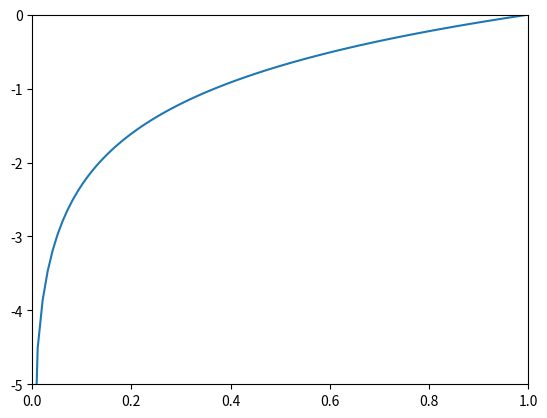

Write the Python code that produced this figure. (Note: this script raises an exception after producing the figure.)
# Import
import numpy as np
import matplotlib.pylab as plt


# 4.2.1 Sum of Squared error

y = [0.1, 0.05, 0.6, 0.0, 0.05, 0.1, 0.0, 0.1, 0.0, 0.0]
t = [0, 0, 1, 0, 0, 0, 0, 0, 0, 0]
t_dummy = [0, 1, 0, 0, 0, 0, 0, 0, 0, 0]

def sum_squared_error(y, t):
    return 0.5 * np.sum((y-t)**2)

print("Correct: ", sum_squared_error(np.array(y),np.array(t)))
print("Error  : " , sum_squared_error(np.array(y), np.array(t_dummy)))

print(-np.log(0.6))

x = np.arange(0.001, 1, 0.01)
plt.plot(x, np.log(x))
plt.xlim(0,1)
plt.ylim(-5 ,0)

plt.show()

def cross_entropy_error(y, t):
    delta = 1e-7
    return -np.sum(t * np.log(y + delta))

cross_entropy_error(np.array(y), np.array(t))

## 4.2.3 Mini Batch Learning

import sys, os
sys.path.append(os.pardir)
from dataset.mnist import load_mnist

(x_train, t_train), (x_test, t_test) = \
    load_mnist(normalize=True, one_hot_label=True)

print(x_train.shape)
print(t_train.shape)

## 4.2.4 Batch   cross entropy error

### for One-shot test result
def cross_entropy_error(y, t):
    if y.ndim ==1 :
        t = t.reshape(1, t.size)
        y = y.reshape(1, y.size)
        
    batch_size = y.shape[0]
    return -np.sum(t * np.log(y + 1e-7)) / batch_size

### for label data
def cross_entropy_error2(y, t):
    if y.ndim ==1 :
        t = t.reshape(1, t.size)
        y = y.reshape(1, y.size)
        
    batch_size = y.shape[0]
    return -np.sum(t * np.log(y[np.arange(batch_size), t] + 1e-7) / batch_size)

#事前確認
test = np.array([[1,2,3,4,5],[2,3,4,5,6]])
test2 = np.array([4,1])
print(test)
print("test dim = ",test.ndim)
print("test size= ",test.size)
batch = np.arange(test.shape[0]) #2行5列の　2行を0,1に分解　　[0 1]
test[batch, test2] #[0 1], [4, 1] 0行4列=5, 1行1列=3

##
train_size = x_train.shape[0] #60000
batch_size = 10
batch_mask = np.random.choice(train_size, batch_size)

x_batch = x_train[batch_mask]
t_batch = t_train[batch_mask]


# 中心差分
def numerical_diff(f, x):
    h = 1e-4 # 0.0001
    return (f(x+h) - f(x-h)) / (2*h)

def function_1(x):
    return 0.01*x**2 + 0.1*x

def tangent_line(f, x):
    slope = numerical_diff(f, x)
    intercept = f(x) - slope * x
    return lambda t: slope * t + intercept

import numpy as np
import matplotlib.pylab as plt

x = np.arange(0.0, 20.0, 0.1) # 0から20まで、0.1刻みのx配列
y = function_1(x)
plt.xlabel("x")
plt.ylabel("f(x)")
plt.plot(x, y)

# x = 5 の接線
x_point = 5
tangent = tangent_line(function_1, x_point)
y_tangent = tangent(x)
plt.plot(x, y_tangent)

# x = 5 と function_1 の交わる点
plt.plot([x_point, x_point], [-1, function_1(5)], linestyle="--", color="gray")
plt.plot([0, x_point], [function_1(5), function_1(5)], linestyle="--", color="gray")
plt.xlim(0, 20)
plt.ylim(-1 , 6)

plt.show()


def function_2(x):
    return x[0]**2 + x[1]**2


# データ生成
x0 = np.linspace(-5, 5, 100)  # x0の範囲と分割数
x1 = np.linspace(-5, 5, 100)  # x1の範囲と分割数
x0, x1 = np.meshgrid(x0, x1)
y = function_2([x0, x1])

# 3Dプロット
fig = plt.figure()
ax = fig.add_subplot(111, projection='3d')
ax.plot_surface(x0, x1, y, cmap='viridis')

# グラフにラベルを追加
ax.set_xlabel('X0')
ax.set_ylabel('X1')
ax.set_zlabel('function_2(X0, X1)')

# グラフを表示
plt.show()



import numpy as np
import matplotlib.pyplot as plt
from mpl_toolkits.mplot3d import Axes3D

# 関数定義
def f(x):
    return x[0]**2 + x[1]**2

# データ生成
x0 = np.linspace(-5, 5, 100)  # x0の範囲と分割数
x1 = np.linspace(-5, 5, 100)  # x1の範囲と分割数
x0, x1 = np.meshgrid(x0, x1)
y = f([x0, x1])

# 3Dプロット
fig = plt.figure()
ax = fig.add_subplot(111, projection='3d')
ax.plot_surface(x0, x1, y, cmap='viridis')

# グラフにラベルを追加
ax.set_xlabel('X0')
ax.set_ylabel('X1')
ax.set_zlabel('f(X0, X1)')

# グラフに点を追加
x0_point = 3
x1_point = 4
y_point = f([x0_point, x1_point])
ax.scatter(x0_point, x1_point, y_point, color='red', s=100, label='Point (3, 4)')
ax.quiver(x0_point, x1_point, y_point, df_dx0, df_dx1, 0.1, color='blue', label='Gradient')

# 偏微分の計算
df_dx0 = 2 * x0_point
df_dx1 = 2 * x1_point

# 偏微分の結果を表示
print("df/dx0 at (3, 4):", df_dx0)
print("df/dx1 at (3, 4):", df_dx1)

# グラフを表示
plt.show()

def numerical_gradient(f, x):
    h = 1e-4 # 0.0001
    grad = np.zeros_like(x) 
    
    for idx in range(x.size):
        tmp_val = x[idx]
        
        # f(x + h)の計算
        x[idx] = tmp_val + h
        fxh1 = f(x)
        
        # f(x-h)の計算
        x[idx] = tmp_val - h
        fxh2 = f(x)

        grad[idx] = (fxh1 - fxh2) / (2*h)
        x[idx] = tmp_val # 値を元に戻す

    return grad

 
numerical_gradient(function_2, np.array([3.0, 4.0]))                

def _numerical_gradient_no_batch(f, x):
    h = 1e-4  # 0.0001
    grad = np.zeros_like(x)
    
    for idx in range(x.size):
        tmp_val = x[idx]
        x[idx] = float(tmp_val) + h
        fxh1 = f(x)  # f(x+h)
        
        x[idx] = tmp_val - h 
        fxh2 = f(x)  # f(x-h)
        grad[idx] = (fxh1 - fxh2) / (2*h)
        
        x[idx] = tmp_val  # 値を元に戻す
        
    return grad


def numerical_gradient(f, X):
    if X.ndim == 1:
        return _numerical_gradient_no_batch(f, X)
    else:
        grad = np.zeros_like(X)
        print('grad shape= ', grad.shape)
        
        for idx, x in enumerate(X):
            grad[idx] = _numerical_gradient_no_batch(f, x)
        
        return grad

x0 = np.arange(-2, 2.5, 0.25)
x1 = np.arange(-2, 2.5, 0.25)
X, Y = np.meshgrid(x0, x1)

X = X.flatten()
Y = Y.flatten()

grad = numerical_gradient(function_2, np.array([X, Y]).T).T

plt.figure()
plt.quiver(X, Y, -grad[0], -grad[1],  angles="xy",color="#666666")
plt.xlim([-2, 2])
plt.ylim([-2, 2])
plt.xlabel('x0')
plt.ylabel('x1')
plt.grid()
plt.draw()
plt.show()

print(np.array([X, Y]).T.shape)
print(grad.shape)

def gradient_descent(f, init_x, lr=0.1, step_num=20):
    x = init_x
    x_history = []
    
    for i in range(step_num):
        x_history.append(x.copy())
        
        grad = numerical_gradient(f, x)
        x -= lr * grad
        
        #plt.plot([x[0],])
        
    return x, np.array(x_history)

init_x = np.array([-3.0, 4.0])

x, x_history = gradient_descent(function_2, init_x)

# print(x_history)
plt.plot(x_history[:,0],x_history[:,1],'o')
plt.show()

import sys, os
sys.path.append(os.pardir)
import numpy as np
from common.functions import softmax, cross_entropy_error
from common.gradient import numerical_gradient

class simpleNet:
    def __init__(self):
        self.W = np.random.randn(2,3) # ガウス分布で初期化

    def predict(self, x):
        return np.dot(x, self.W)

    def loss(self, x, t):
        z = self.predict(x)
        y = softmax(z)
        loss = cross_entropy_error(y, t)

        return loss

net = simpleNet()
print(net.W)

x = np.array([0.6, 0.9])
t = np.array([0, 0, 1])

print(net.predict(x))
net.loss(x, t)

def f(W):
    return net.loss(x, t)

dw = numerical_gradient(f, net.W)
print('dw = ',dw)

sys.path.append(os.pardir)
from common.functions import *
from common.gradient import numerical_gradient

class TwoLayerNet:

    def __init__(self, input_size, hidden_size, output_size,
                 weight_init_std=0.01):
        # 重みの初期化
        self.params = {}
        self.params['W1'] = weight_init_std * \
                            np.random.randn(input_size, hidden_size)
        self.params['b1'] = np.zeros(hidden_size)
        self.params['W2'] = weight_init_std * \
                            np.random.randn(hidden_size, output_size)
        self.params['b2'] = np.zeros(output_size)

    def predict(self, x):
        W1, W2 = self.params['W1'], self.params['W2']
        b1, b2 = self.params['b1'], self.params['b2']

        a1 = np.dot(x, W1) + b1
        z1 = sigmoid(a1)
        a2 = np.dot(z1, W2) + b2
        y = softmax(a2)
        
        return y

    def loss(self, x, t):
        y = self.predict(x)
        print(y)

        return cross_entropy_error(y, t)

    def accuracy(self, x, t):
        y = self.predict(x)
        y = np.argmax(y, axis=1)
        t = np.argmax(t, axis=1)

        accuracy = np.sum(y == t) / float(x.shape[0])
        return accuracy

    # x:入力データ, t:教師データ
    def numerical_gradient(self, x, t):
        loss_W = lambda W: self.loss(x, t)

        grads = {}
        grads['W1'] = numerical_gradient(loss_W, self.params['W1'])
        grads['b1'] = numerical_gradient(loss_W, self.params['b1'])
        grads['W2'] = numerical_gradient(loss_W, self.params['W2'])
        grads['b2'] = numerical_gradient(loss_W, self.params['b2'])

        return grads

#######
input_size = 784
hidden_size = 100
output_size = 10
net = TwoLayerNet(input_size, hidden_size, output_size)

x = np.random.rand(100, 784)
y = net.predict(x)
t = np.random.rand(100,10)
    

# print(net.params)

net.numerical_gradient(x, t)


import numpy as np
from dataset.mnist import load_mnist
from two_layer_net import TwoLayerNet

(x_train, t_train), (x_test, t_test) = \
    load_mnist(normalize=True, one_hot_label=True)
train_size = x_train.shape[0]

# ハイパーパラメータ
iters_num = 5
batch_size = 2
learning_rate = 0.1

train_loss_list = []
train_acc_list = []
test_acc_list = []
# 1エポックあたりの繰り返し数
iter_per_epoch = max(train_size / batch_size, 1)

network = TwoLayerNet(input_size=10, hidden_size=50, output_size=10)

for i in range(iters_num):
    # ミニバッチの取得
    batch_mask = np.random.choice(train_size, batch_size)
    x_batch = x_train[batch_mask]
    t_batch = t_train[batch_mask]

    # 勾配の計算
    grad = network.numerical_gradient(x_batch, t_batch)
    # grad = network.gradient(x_batch, t_batch) # 高速版!

    # パラメータの更新
    for key in ('W1', 'b1', 'W2', 'b2'):
        network.params[key] -= learning_rate * grad[key]

    # 学習経過の記録
    loss = network.loss(x_batch, t_batch)
    train_loss_list.append(loss)


    # 1エポックごとに認識精度を計算
    if i % iter_per_epoch == 0:
        train_acc = network.accuracy(x_train, t_train)
        test_acc = network.accuracy(x_test, t_test)

        train_acc_list.append(train_acc)
        test_acc_list.append(test_acc)
        print("train acc, test acc | " + str(train_acc) + ", " + str(test_acc))



###### 
from PIL import Image
def img_show(img):
    pil_img = Image.fromarray(np.uint8(img))
    pil_img.show()

img = x_train[101]
label = t_train[101]
print(label)

print(img.shape)
img = img.reshape(28, 28)
print(img.shape)

img_show(img*256)

np.linspace(0,100,101)

